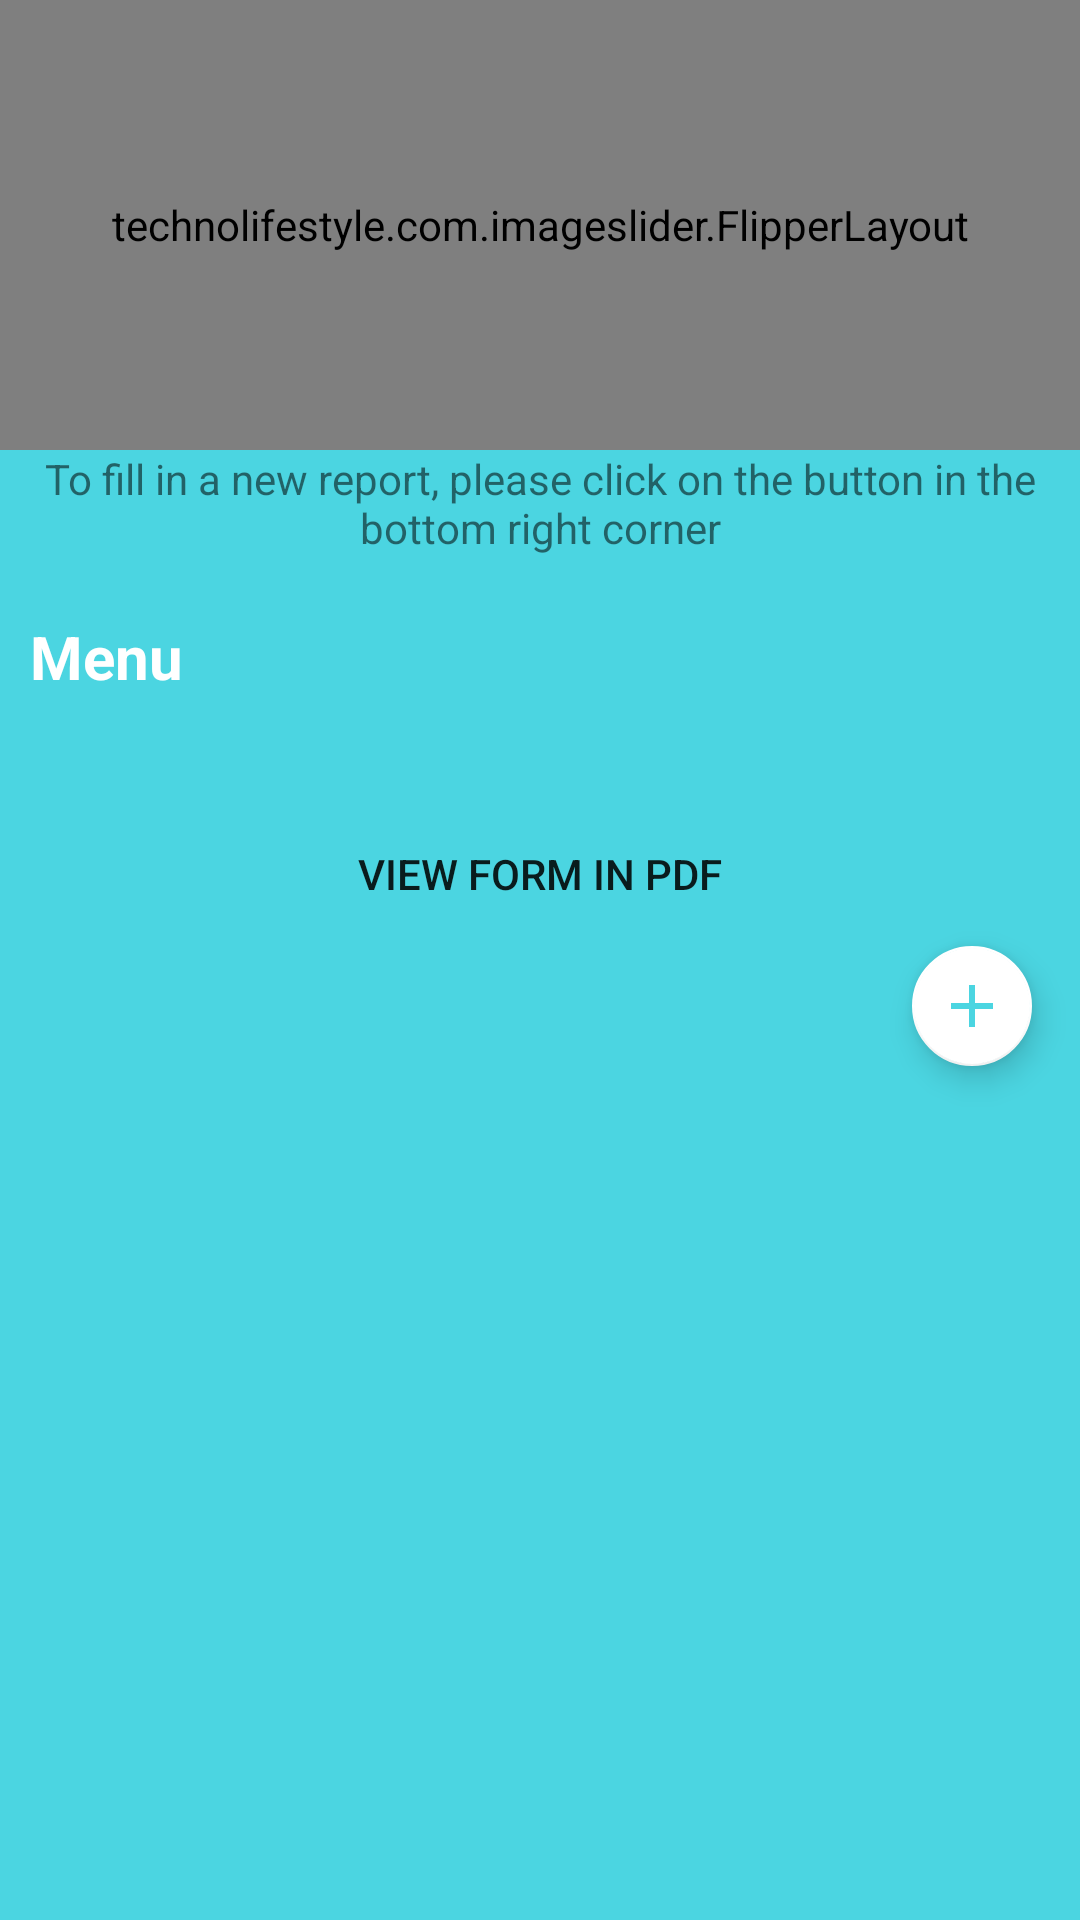

Here is an Android app screen rendered from its layout file. Give the layout XML and the strings, colors and styles it references.
<!-- AndroidManifest.xml: application theme AppTheme.NoActionBar -->
<!-- res/layout/fragment_custom.xml -->
<?xml version="1.0" encoding="utf-8"?>
<LinearLayout xmlns:android="http://schemas.android.com/apk/res/android"
    xmlns:app="http://schemas.android.com/apk/res-auto"
    xmlns:tools="http://schemas.android.com/tools"
    android:layout_width="match_parent"
    android:layout_height="match_parent"
    android:background="@color/unicef"
    android:orientation="vertical">

    <technolifestyle.com.imageslider.FlipperLayout
        android:id="@+id/flipper_layout"
        android:layout_width="match_parent"
        android:layout_height="150dp"/>




    <TextView
        android:layout_width="wrap_content"
        android:layout_height="wrap_content"
        android:background="@drawable/button_background"
        android:gravity="center_horizontal"
        android:text="@string/textview_info_custom"/>

    <TextView
        android:layout_width="wrap_content"
        android:layout_height="wrap_content"
        android:layout_marginStart="10dp"
        android:layout_marginTop="20dp"
        android:text="@string/menu_custom"
        android:textColor="@color/white"
        android:textSize="20sp"
        android:textStyle="bold" />

    <ListView
        android:id="@+id/listView_custom"
        android:layout_width="match_parent"
        android:layout_height="wrap_content"
        android:layout_marginTop="15dp"
        android:dividerHeight="10.0sp" />

        <Button
            android:id="@+id/btn_pdf"
            android:layout_width="150dp"
            android:layout_height="wrap_content"
            android:background="@drawable/btn"
            android:layout_gravity="center"
            android:layout_marginTop="20dp"
            android:text="@string/create_pdf" />


    <com.google.android.material.floatingactionbutton.FloatingActionButton
        android:id="@+id/fab"
        android:layout_width="40dp"
        android:layout_height="40dp"
        android:layout_gravity="right"
        android:layout_marginEnd="@dimen/fab_margin"
        android:layout_marginBottom="100dp"
        android:src="@drawable/ic_add"
        app:backgroundTint="@color/white"
        app:fabSize="normal"
        app:fabCustomSize="40dp"/>


</LinearLayout>
<!-- resources referenced by this layout -->
<resources>
  <color name="unicef">#4bd5e1</color>
  <color name="white">#FFFFFF</color>
  <dimen name="fab_margin">16dp</dimen>
  <!-- drawable ic_add (drawable-anydpi) -->
  <vector xmlns:android="http://schemas.android.com/apk/res/android"
      android:width="24dp"
      android:height="24dp"
      android:viewportWidth="24"
      android:viewportHeight="24"
      android:tint="#4BD5E1">
      <path
          android:fillColor="#FF000000"
          android:pathData="M19,13h-6v6h-2v-6H5v-2h6V5h2v6h6v2z"/>
  </vector>
  <!-- drawable logo: png bitmap (drawable, 90347 bytes) -->
  <string name="create_pdf">VIEW FORM IN PDF</string>
  <string name="menu_custom">Menu</string>
  <string name="textview_info_custom">To fill in a new report, please click on the button in the
      bottom right corner</string>
  <style name="AppTheme.NoActionBar">
          <item name="windowActionBar">false</item>
          <item name="windowNoTitle">true</item>
          <item name="android:windowAnimationStyle">@null</item>
      </style>
</resources>
